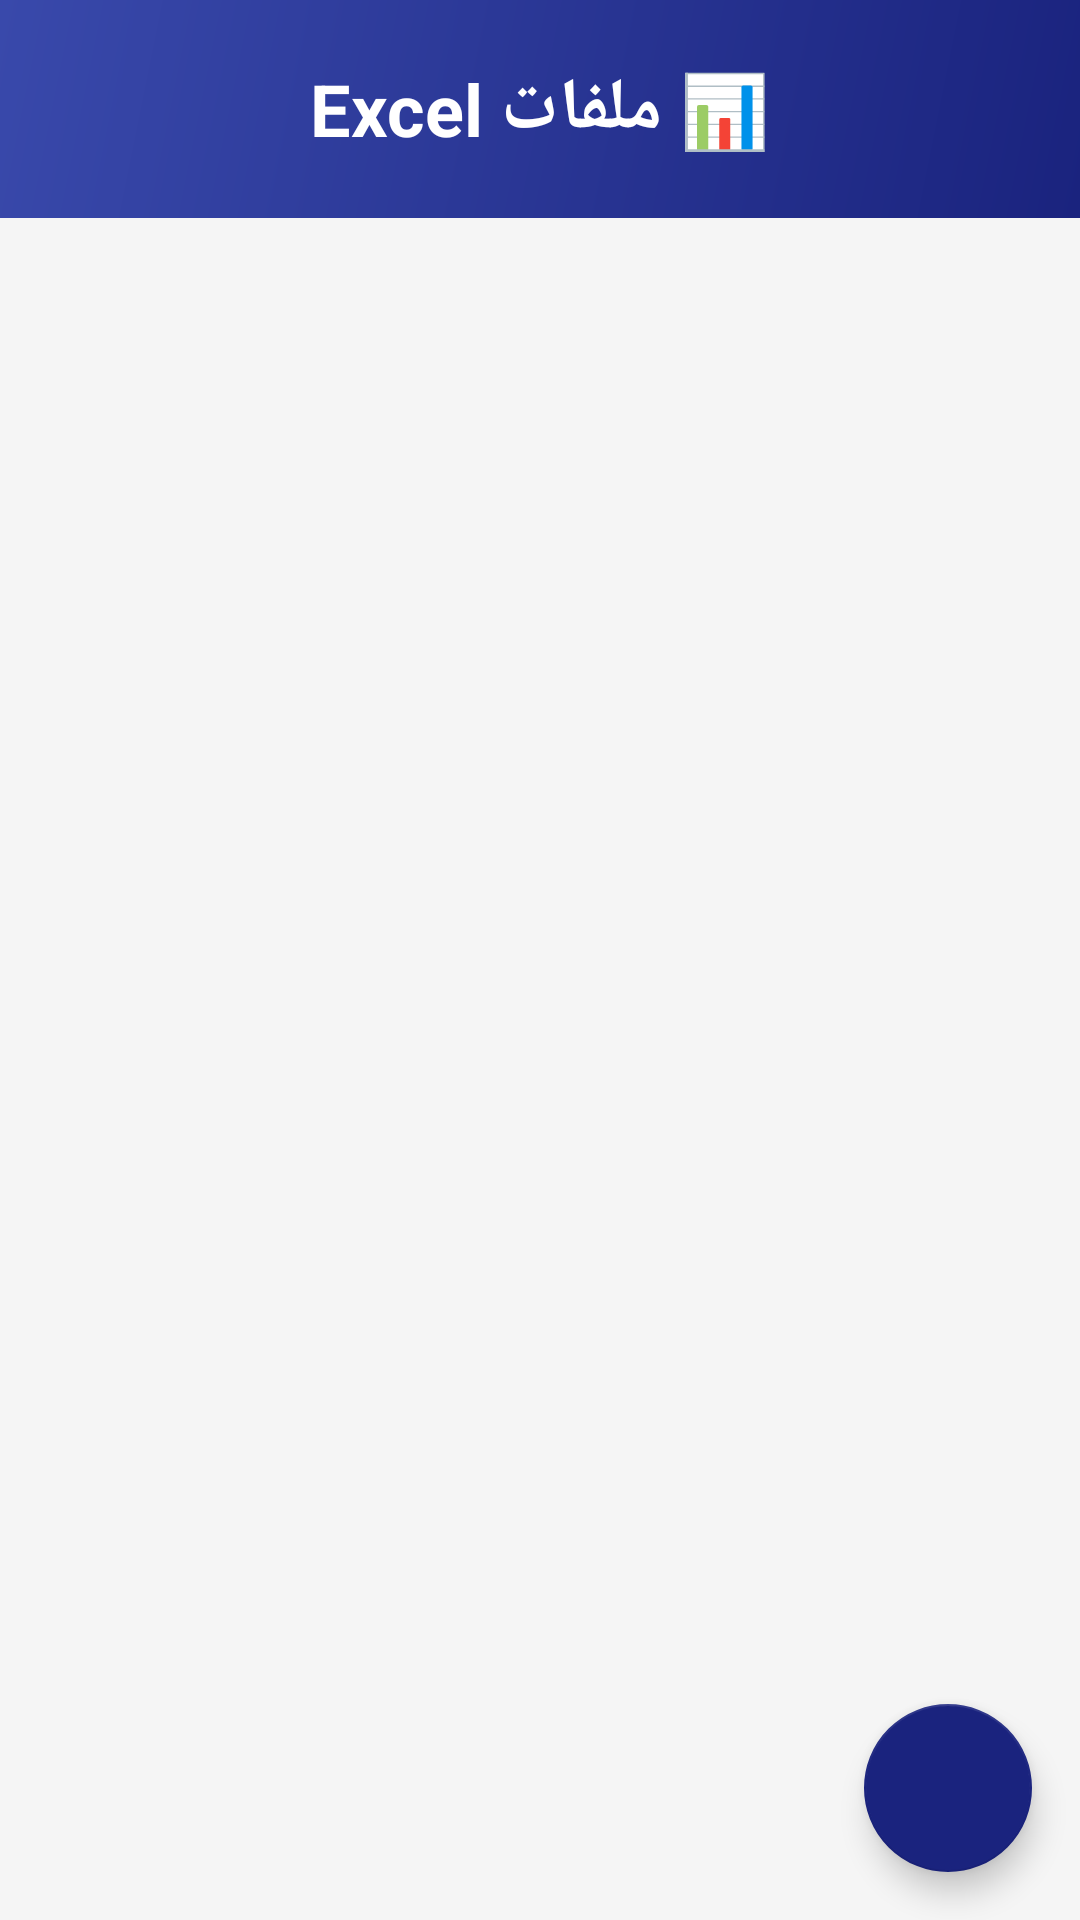

Produce the Android XML layout that renders to this screen, including the resource entries it uses.
<!-- AndroidManifest.xml: application theme Theme.ExcelManager -->
<!-- res/layout/activity_file_list.xml -->
<?xml version="1.0" encoding="utf-8"?>
<androidx.constraintlayout.widget.ConstraintLayout xmlns:android="http://schemas.android.com/apk/res/android"
    xmlns:app="http://schemas.android.com/apk/res-auto"
    android:layout_width="match_parent"
    android:layout_height="match_parent"
    android:background="#F5F5F5">

    <LinearLayout
        android:id="@+id/header"
        android:layout_width="match_parent"
        android:layout_height="wrap_content"
        android:background="@drawable/bg_gradient"
        android:gravity="center"
        android:orientation="vertical"
        android:padding="20dp"
        app:layout_constraintTop_toTopOf="parent">

        <TextView
            android:layout_width="wrap_content"
            android:layout_height="wrap_content"
            android:text="📊 ملفات Excel"
            android:textColor="#FFFFFF"
            android:textSize="24sp"
            android:textStyle="bold" />
    </LinearLayout>

    <TextView
        android:id="@+id/tv_empty"
        android:layout_width="wrap_content"
        android:layout_height="wrap_content"
        android:text="لا توجد ملفات بعد\nاضغط + لإضافة ملف جديد"
        android:textAlignment="center"
        android:textColor="#888888"
        android:textSize="16sp"
        android:visibility="gone"
        app:layout_constraintBottom_toBottomOf="parent"
        app:layout_constraintEnd_toEndOf="parent"
        app:layout_constraintStart_toStartOf="parent"
        app:layout_constraintTop_toBottomOf="@id/header" />

    <androidx.recyclerview.widget.RecyclerView
        android:id="@+id/recycler_files"
        android:layout_width="match_parent"
        android:layout_height="0dp"
        android:padding="12dp"
        app:layout_constraintBottom_toBottomOf="parent"
        app:layout_constraintTop_toBottomOf="@id/header" />

    <com.google.android.material.floatingactionbutton.FloatingActionButton
        android:id="@+id/fab_add_file"
        android:layout_width="wrap_content"
        android:layout_height="wrap_content"
        android:layout_margin="16dp"
        android:src="@drawable/ic_add"
        app:backgroundTint="#1a237e"
        app:tint="#FFFFFF"
        app:layout_constraintBottom_toBottomOf="parent"
        app:layout_constraintEnd_toEndOf="parent" />
</androidx.constraintlayout.widget.ConstraintLayout>
<!-- resources referenced by this layout -->
<resources>
  <!-- drawable bg_gradient (drawable) -->
  <shape xmlns:android="http://schemas.android.com/apk/res/android"><gradient android:angle="135" android:startColor="#1a237e" android:endColor="#3949ab"/></shape>
  <style name="Theme.ExcelManager" parent="Theme.MaterialComponents.Light.NoActionBar"><item name="colorPrimary">@color/primary</item><item name="colorPrimaryDark">@color/primary_dark</item><item name="colorAccent">@color/accent</item><item name="android:statusBarColor">@color/primary_dark</item></style>
  <color name="primary">#1a237e</color>
  <color name="primary_dark">#000051</color>
  <color name="accent">#00BCD4</color>
</resources>
